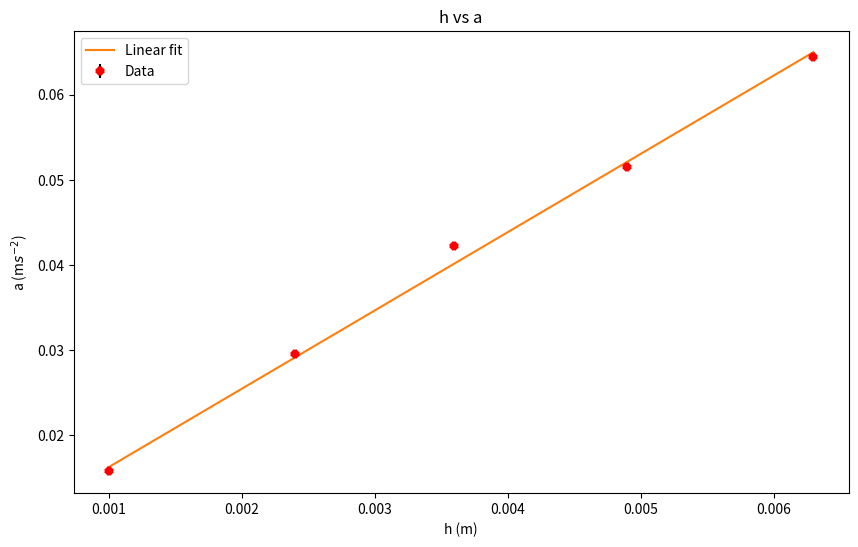

The script that saved this image:
#This code was developed for the first part of lab 1 for PHYS 1494.
#It calculates the acceleration due to gravity and error for the acceleration due to gravity.
#Author: Jeffrey Hernandez

import math
import matplotlib.pyplot as plt 
import numpy as np
import scipy.optimize as opt

experiement_1_data = [0.0154, 0.0156, 0.0171, 0.0157, 0.0154, 0.0166, 0.0155, 0.0161, 0.0153, 0.0161]
experiement_1_error = [1.3, 11.0, 1.5, 12.0, 10.0, 13.0, 10.0, 4.4, 12.0, 1.1]
h_1 = 0.001

experiement_2_data = [0.0308, 0.0296, 0.0299, 0.0288, 0.0296, 0.0297, 0.0293, 0.0287, 0.0286, 0.0301]
experiement_2_error = [7.6, 18.0, 6.5, 16.00, 16.0, 7.5, 17.0, 17.0, 15.0, 16.0]
h_2 = 0.0024

experiement_3_data = [0.0410, 0.0414, 0.0427, 0.0433, 0.0432, 0.0424, 0.0422, 0.0427, 0.0434, 0.0396]
experiement_3_error = [18.0, 14.0, 15.0, 13.0, 20.0, 16.0, 12.0, 13.0, 11.0, 18.0]
h_3 = 0.0036

experiement_4_data = [0.0538, 0.0511, 0.0538, 0.0504, 0.0506, 0.0524, 0.0518, 0.0503, 0.0501, 0.0510]
experiement_4_error = [6.1, 16.0, 19.0, 18.0, 19.0, 19.0, 19.0, 19.0, 16.0, 18.0]
h_4 = 0.0049

experiement_5_data = [0.0642, 0.0648, 0.0643, 0.0659, 0.0632, 0.0645, 0.0641, 0.0629, 0.0641, 0.0658]
experiement_5_error = [19.0, 40.0, 19.0, 13.0, 15.0, 10.0, 14.0, 17.0, 10.0,13.0]
h_5 = 0.0063

def unweighted_stats(a1:list) -> tuple:
    'This function is meant to compute the unweighted stats of the data'
    unweighted_average = sum(a1)/ len(a1)

    sum_for_sigma = 0

    for i in range(len(a1)):
        sum_for_sigma += (a1[i] - unweighted_average)**2

    sigma = math.sqrt(sum_for_sigma / (len(a1) - 1))
    sigma_average = sigma / math.sqrt(len(a1))
    return unweighted_average, sigma_average

data_list = [experiement_1_data, experiement_2_data, experiement_3_data, experiement_4_data, experiement_5_data]
h_list = [h_1, h_2, h_3, h_4, h_5]

average_a_list = []

average_error_list = []

for i in range(len(data_list)):
    a_avg, sigma_avg = unweighted_stats(data_list[i])
    average_a_list.append(a_avg)
    average_error_list.append(sigma_avg)

print(average_a_list)
print(average_error_list)

# Initial Guess 
x0 = np.array([0.0, 0.0])

# Define linear function for fitting,
def funclin(x, a, b):
    return a + b*x

pars, w = opt.curve_fit(funclin, h_list, average_a_list, x0, average_error_list, absolute_sigma=True)
err = np.sqrt(np.diag(w))

#Assuming L = 1m


print("Estimated parameters", pars)
print("Error calc", err)
print(type(pars))
fit = funclin(np.array(h_list), *pars)

print(type(fit))

plt.figure(figsize=(10,6))

# Using different function, and defining marker and error bar colors, size etc..
plt.errorbar(h_list, average_a_list, average_error_list, marker='x', ecolor='black',mec='red', linestyle='None',ms=4, mew=4, label="Data") 
plt.plot(h_list, fit, label="Linear fit")
# Labels axis
plt.xlabel('h (m)')
plt.ylabel('a (m$s^{-2}$)')
plt.legend(loc='best')
plt.title('h vs a')

plt.show()